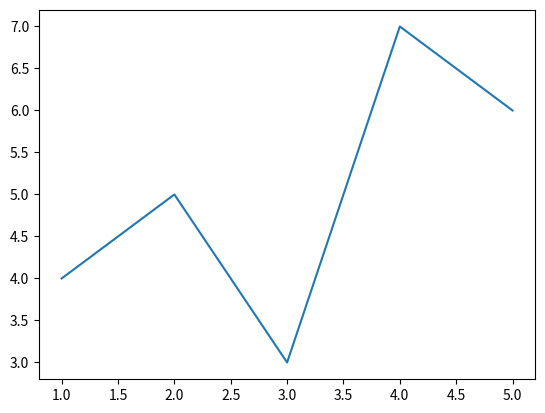

Here is the Python script that generated this plot:
import matplotlib.pyplot as plt
import numpy as np

def plotTesting():
 vec1 = np.array([1, 2, 3, 4, 5])
 vec2 = np.array([4, 5, 3, 7, 6])
 plt.plot(vec1,vec2)
 plt.show()

""" def listTesting():
    list1 = [1, 2, 3, 4, 5]
    list2 = [4, 5, 3, 7, 6]
    list3 = list1 + list2
    print(list3)


def numpyTesting():
    vec1 = np.array([1, 2, 3, 4, 5])
    vec2 = np.array([4, 5, 3, 7, 6])
    vec3 = vec1 + vec2
    print(vec3)
"""

def main():
 plotTesting()


if __name__ == "__main__":
    main()
